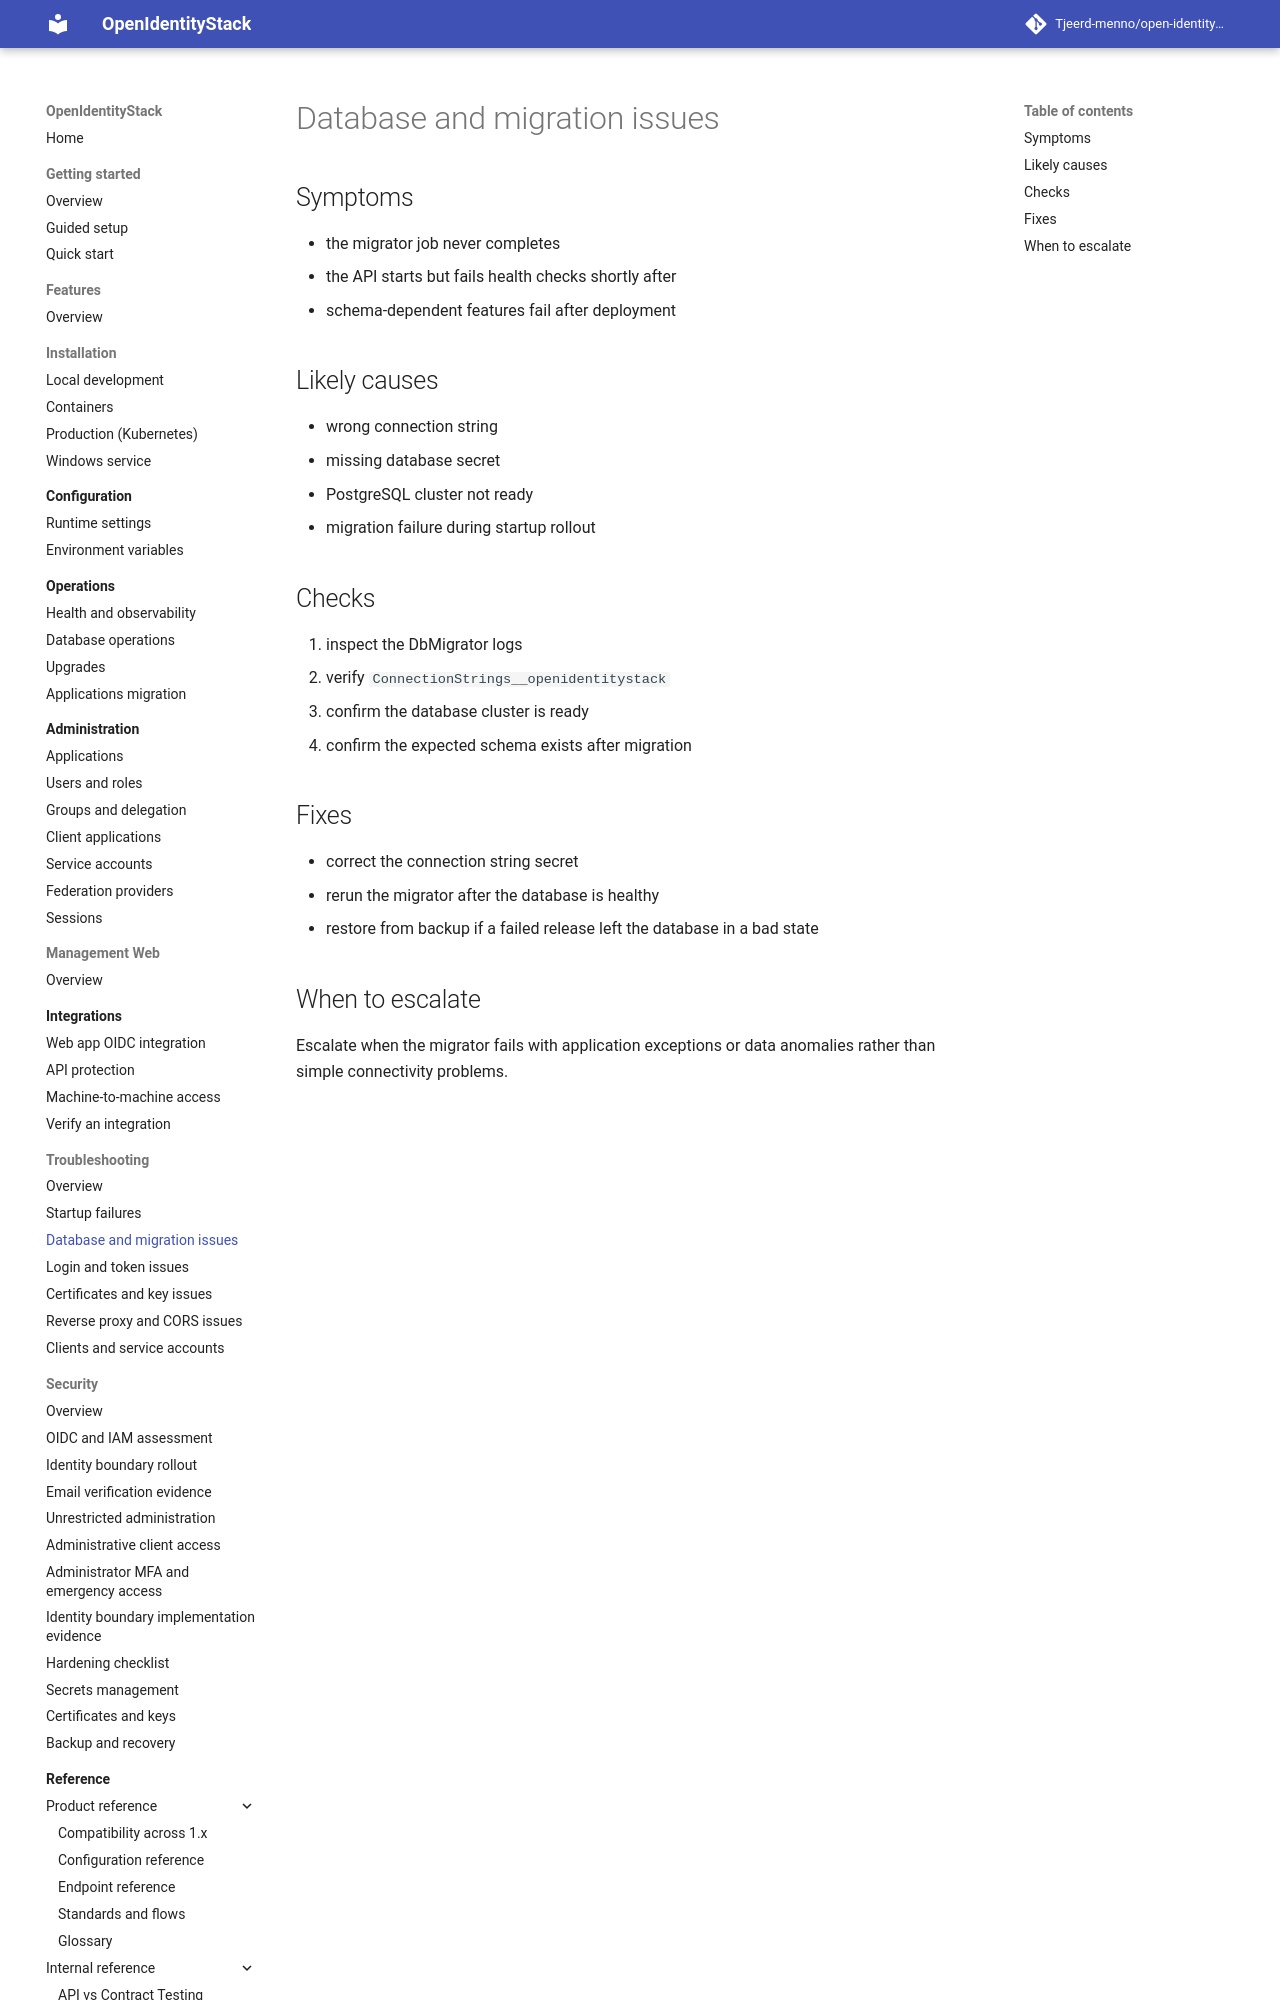

repository: Tjeerd-menno/open-identity-stack · page: troubleshooting/database-and-migration-issues/index.html · generator: mkdocs

# Database and migration issues

## Symptoms

- the migrator job never completes
- the API starts but fails health checks shortly after
- schema-dependent features fail after deployment

## Likely causes

- wrong connection string
- missing database secret
- PostgreSQL cluster not ready
- migration failure during startup rollout

## Checks

1. inspect the DbMigrator logs
2. verify `ConnectionStrings__openidentitystack`
3. confirm the database cluster is ready
4. confirm the expected schema exists after migration
